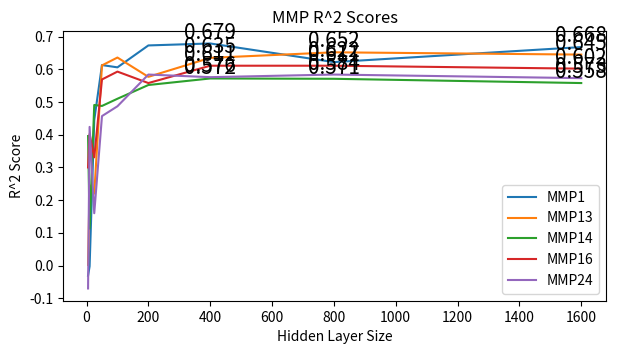

Recreate this plot in Python.
import matplotlib.pyplot as plt

fig = plt.figure(figsize=(7, 3.5), dpi=100)

x_labels = [5, 10, 25, 50, 100, 200, 400, 800, 1600]
y1 = [-0.031, -0.002, 0.4450, 0.613, 0.606, 0.673, 0.679, 0.622, 0.668]
y13 = [0.002, 0.246, 0.220, 0.612, 0.636, 0.577, 0.635, 0.652, 0.645]
y14 = [0.396, 0.113, 0.491, 0.488, 0.510, 0.552, 0.572, 0.571, 0.558]
y16 = [0.300, 0.402, 0.331, 0.569, 0.593, 0.558, 0.611, 0.611, 0.602]
y24 = [-0.070, 0.424, 0.160, 0.457, 0.487, 0.584, 0.576, 0.584, 0.573]

plt.plot(x_labels, y1, label="MMP1")
plt.plot(x_labels, y13, label="MMP13")
plt.plot(x_labels, y14, label="MMP14")
plt.plot(x_labels, y16, label="MMP16")
plt.plot(x_labels, y24, label="MMP24")
plt.legend()

for i in range(6, 9):
    plt.text(x_labels[i], y1[i], y1[i], ha="center", va="bottom", fontsize=15)
    plt.text(x_labels[i], y13[i], y13[i], ha="center", va="bottom", fontsize=15)
    plt.text(x_labels[i], y14[i], y14[i], ha="center", va="bottom", fontsize=15)
    plt.text(x_labels[i], y16[i], y16[i], ha="center", va="bottom", fontsize=15)
    plt.text(x_labels[i], y24[i], y24[i], ha="center", va="bottom", fontsize=15)

plt.xlabel("Hidden Layer Size")
plt.ylabel("R^2 Score")
plt.title("MMP R^2 Scores")
plt.show()
